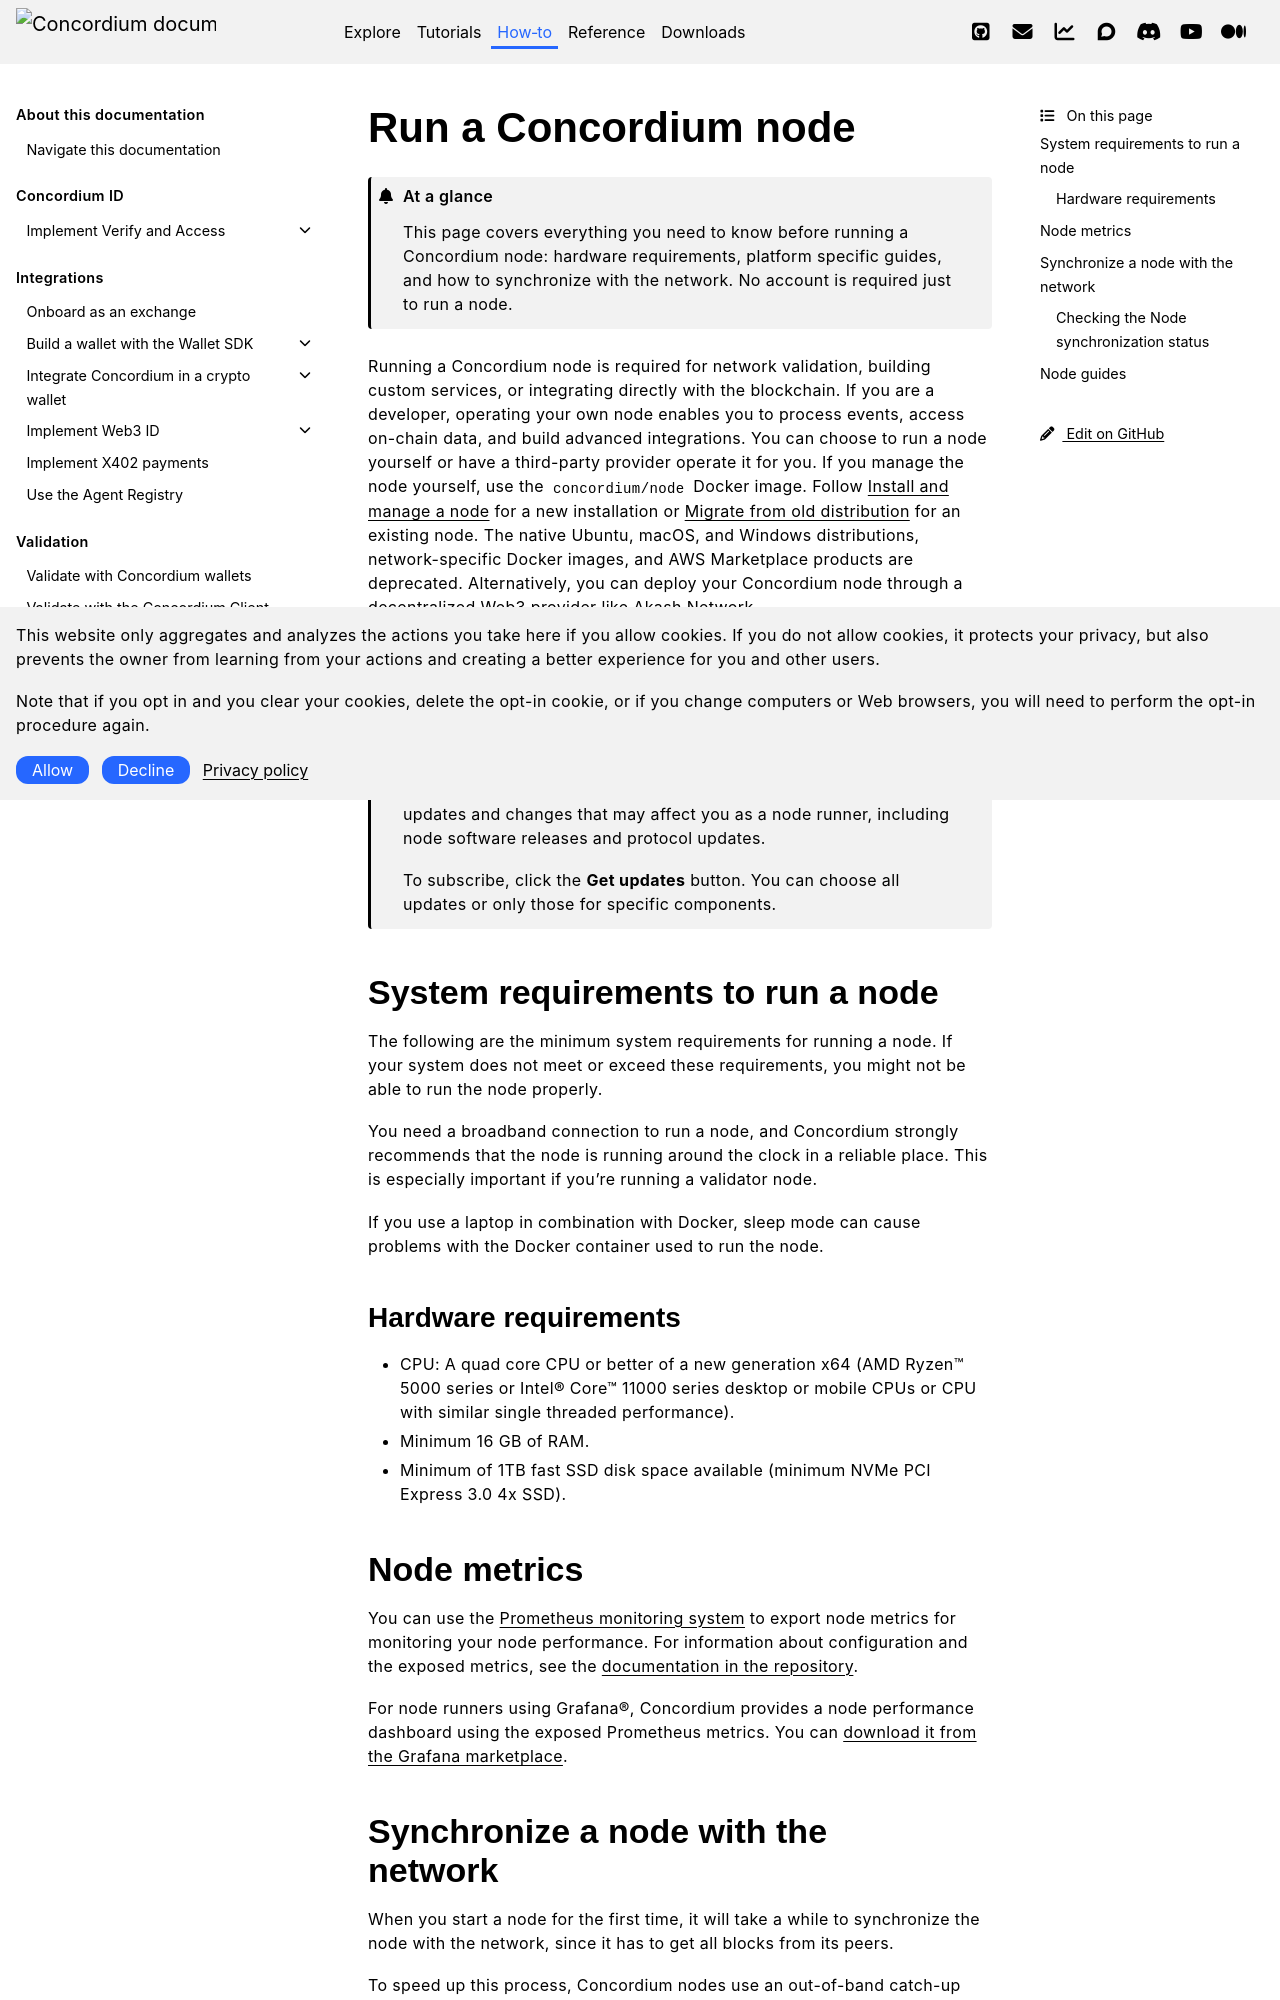

repository: Concordium/concordium.github.io · page: en/mainnet/how-to/nodes/node-requirements.html · generator: sphinx

.. _node-requirements:

=====================
Run a Concordium node
=====================

.. admonition:: At a glance

   This page covers everything you need to know before running a Concordium node: hardware requirements, platform specific guides, and how to synchronize with the network. No account is required just to run a node.

Running a Concordium node is required for network validation, building custom services, or integrating directly with the blockchain.
If you are a developer, operating your own node enables you to process events, access on-chain data, and build advanced integrations.
You can choose to run a node yourself or have a third-party provider operate it for you.
If you manage the node yourself, use the ``concordium/node`` Docker image.
Follow :ref:`install-node-docker-image` for a new installation or
:ref:`migrate-to-docker` for an existing node. The native Ubuntu, macOS, and
Windows distributions, network-specific Docker images, and AWS Marketplace
products are deprecated.
Alternatively, you can deploy your Concordium node through a decentralized Web3 provider like `Akash Network <https://akash.network/>`_.

When you run a node on the Concordium blockchain as a validator, you participate in the network by producing blocks and validating transactions.

.. Note::

  Subscribe to the `Mainnet status page <https://status.mainnet.concordium.software/>`_ or to the `Testnet status page <https://status.testnet.concordium.software/>`_ and the `release information on Discourse <https://support.concordium.software/c/releases/9>`_ to stay informed about updates and changes that may affect you as a node runner, including node software releases and protocol updates.

  To subscribe, click the **Get updates** button. You can choose all updates or only those for specific components.

System requirements to run a node
=================================

The following are the minimum system requirements for running a node. If your system does not meet or exceed these requirements, you might not be able to run the node properly.

You need a broadband connection to run a node, and Concordium strongly recommends that the node is running around the clock in a reliable place. This is especially important if you're running a validator node.

If you use a laptop in combination with Docker, sleep mode can cause problems with the Docker container used to run the node.

.. _system-requirements-node-mainnet:

Hardware requirements
---------------------

-  CPU: A quad core CPU or better of a new generation x64 (AMD Ryzen™ 5000 series or Intel® Core™ 11000 series desktop or mobile CPUs or CPU with similar single threaded performance).

-  Minimum 16 GB of RAM.

-  Minimum of 1TB fast SSD disk space available (minimum NVMe PCI Express 3.0 4x SSD).

Node metrics
============

You can use the `Prometheus monitoring system <https://prometheus.io/download/>`__ to export node metrics for monitoring your node performance. For information about configuration and the exposed metrics, see the `documentation in the repository <https://github.com/Concordium/concordium-node/blob/main/docs/prometheus-exporter.md>`__.

For node runners using Grafana®, Concordium provides a node performance dashboard using the exposed Prometheus metrics. You can `download it from the Grafana marketplace <https://grafana.com/grafana/dashboards/18983-concordium-node-external/>`__.

Synchronize a node with the network
===================================

When you start a node for the first time, it will take a while to synchronize the node with the network, since it has to get all blocks from its peers.

To speed up this process, Concordium nodes use an out-of-band catch-up service to download blocks as soon as the node starts. While it will still take time to process the blocks, this method is typically faster than requesting them directly from peers.

The Docker Compose examples enable this feature with the
``CONCORDIUM_NODE_CONSENSUS_DOWNLOAD_BLOCKS_FROM`` environment variable.
To disable it, remove that variable from ``compose.yaml`` and apply the change
as described in :ref:`advanced-docker-image`.

The speed of synchronization largely depends on the performance of your storage (NVMe drives are highly recommended).
